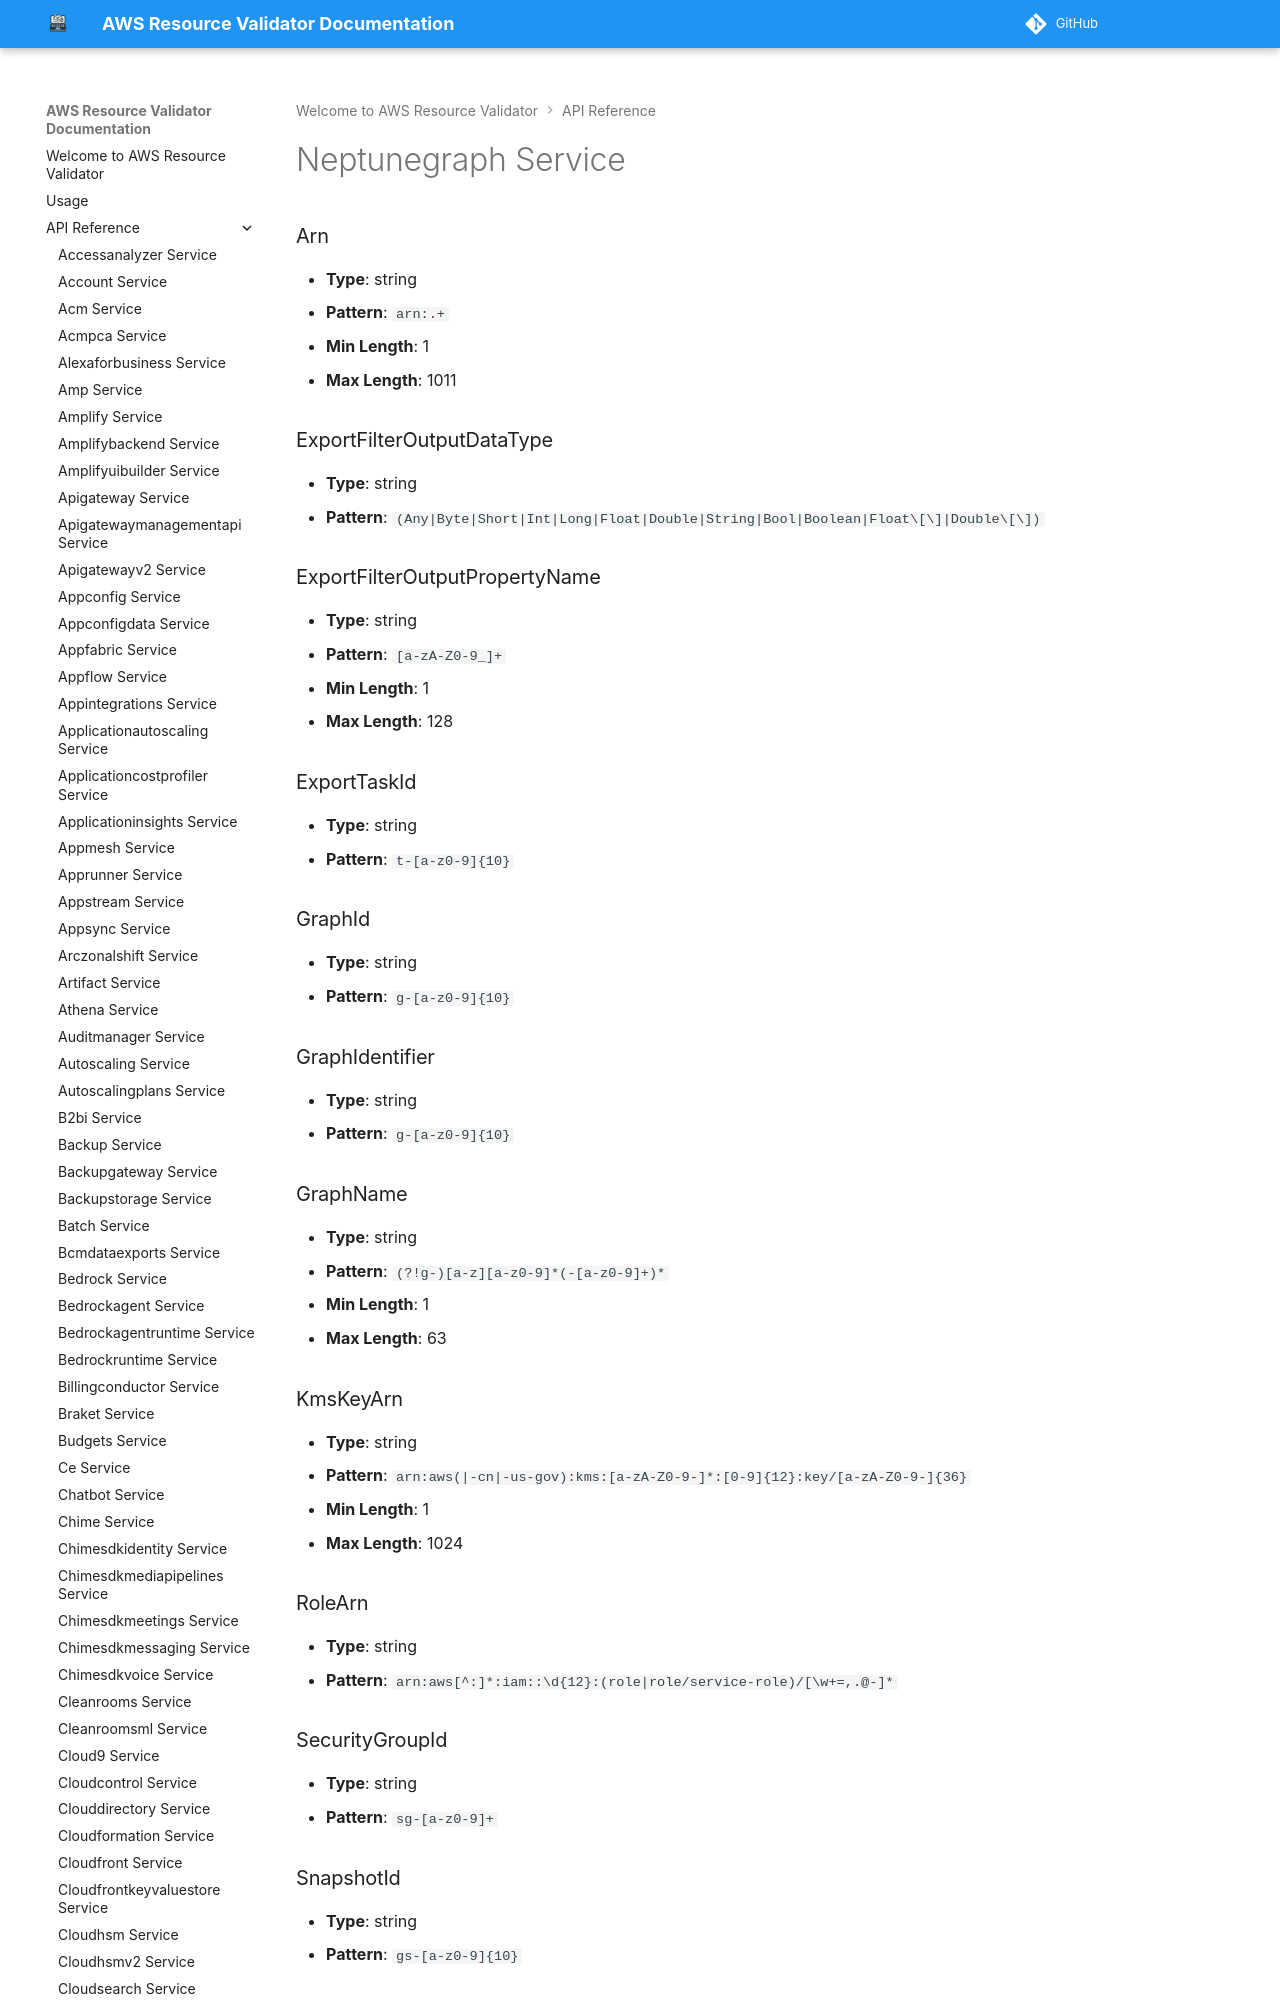

repository: CoreOxide/aws_resource_validator · page: api/neptunegraph/index.html · generator: mkdocs

# Neptunegraph Service

### Arn
- **Type**: string
- **Pattern**: `arn:.+`
- **Min Length**: 1
- **Max Length**: 1011

### ExportFilterOutputDataType
- **Type**: string
- **Pattern**: `(Any|Byte|Short|Int|Long|Float|Double|String|Bool|Boolean|Float\[\]|Double\[\])`
